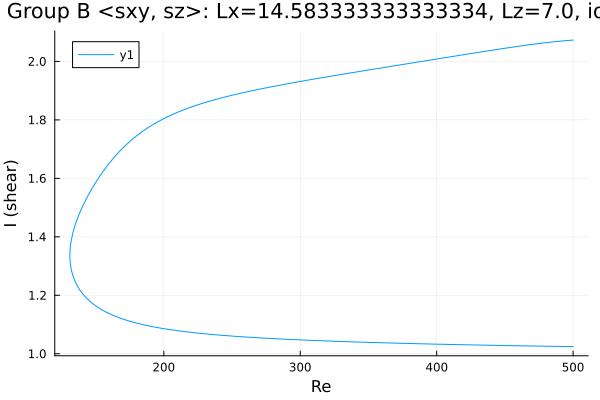

The table this chart was drawn from, first rows:
Re, shear
500.0, 1.025
498.8, 1.025
497.4, 1.025
496, 1.025
494.6, 1.025
493.2, 1.025
491.8, 1.025
490.4, 1.025
488.9, 1.025
487.5, 1.025
486.1, 1.026
484.7, 1.026
483.3, 1.026
481.9, 1.026
480.5, 1.026
479, 1.026
477.6, 1.026
476.2, 1.026
474.8, 1.026
473.4, 1.026
472, 1.027
470.6, 1.027
469.1, 1.027
467.7, 1.027
466.3, 1.027
464.9, 1.027
463.5, 1.027
462.1, 1.027
460.7, 1.027
459.2, 1.028
457.8, 1.028
456.4, 1.028
455, 1.028
453.6, 1.028
452.2, 1.028
450.8, 1.028
449.3, 1.028
447.9, 1.028
446.5, 1.029
445.1, 1.029
443.7, 1.029
442.3, 1.029
440.9, 1.029
439.4, 1.029
438, 1.029
436.6, 1.029
435.2, 1.03
433.8, 1.03
432.4, 1.03
431, 1.03
429.5, 1.03
428.1, 1.03
426.7, 1.03
425.3, 1.03
423.9, 1.031
422.5, 1.031
421.1, 1.031
419.6, 1.031
418.2, 1.031
416.8, 1.031
... 525 more rows
